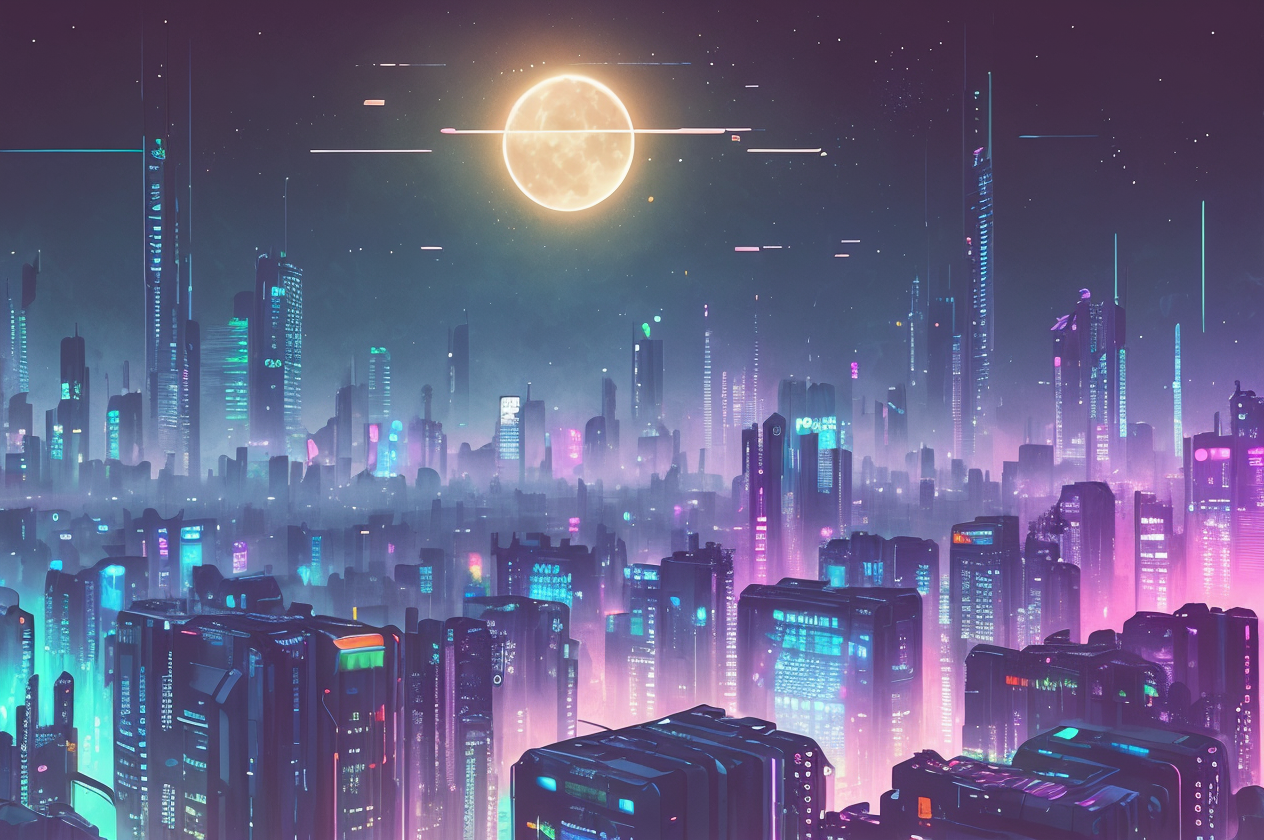
Generation parameters embedded in this image by AUTOMATIC1111 Stable Diffusion web UI or a fork of it (Forge, ...) (PNG 'parameters' text chunk):
close up top down city background, cyberpunk, futuristic city, dystopian, action packed, detailed, pastel rainbow colors, muted tones, bright night sky, stars, moon
Steps: 30, Sampler: DPM++ 2M Karras, CFG scale: 7, Seed: 3787622497, Size: 768x512, Model hash: 9aba26abdf, Model: deliberate_v2, Denoising strength: 0.3, Hires upscale: 1.65, Hires steps: 10, Hires upscaler: 4x_NMKD-Siax_200k